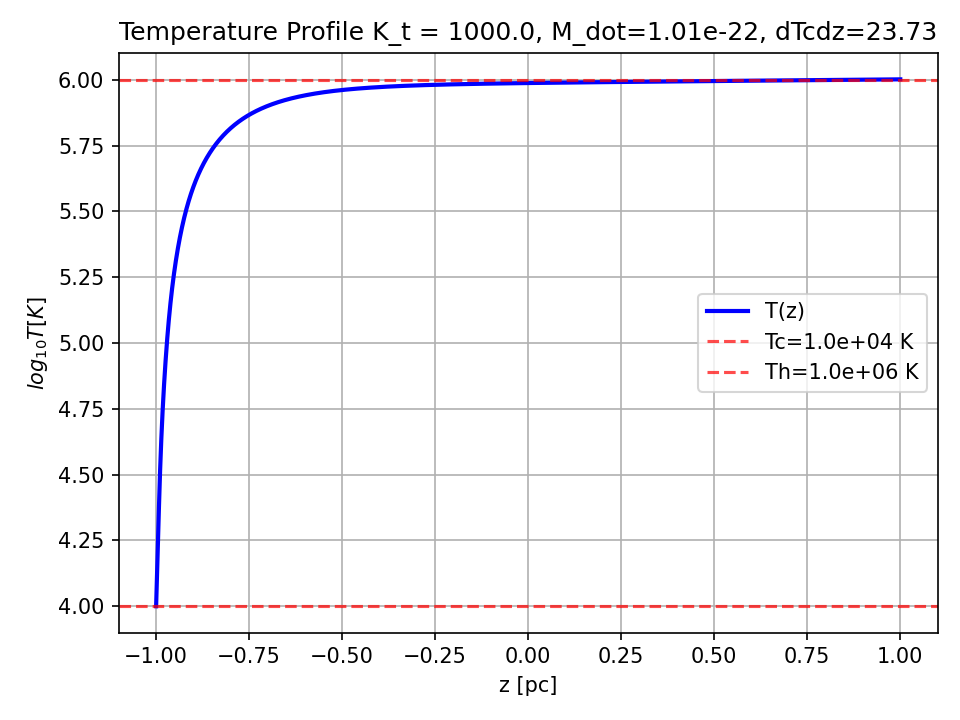

Data behind this chart, as committed beside it:
z_pc, T_K, T_tilde, M_dot, dTdz_init
-1.0, 10000, 0.1, 1.0148322796917328e-22, 23.73
-1, 10000, 0.1, 1.0148322796917328e-22, 23.73
-1, 10000, 0.1, 1.0148322796917328e-22, 23.73
-1, 10000, 0.1, 1.0148322796917328e-22, 23.73
-1, 10000, 0.1, 1.0148322796917328e-22, 23.73
-1, 10000, 0.1, 1.0148322796917328e-22, 23.73
-1, 10001, 0.1, 1.0148322796917328e-22, 23.73
-1, 10001, 0.1, 1.0148322796917328e-22, 23.73
-1, 10001, 0.1, 1.0148322796917328e-22, 23.73
-1, 10002, 0.1, 1.0148322796917328e-22, 23.73
-1, 10002, 0.1, 1.0148322796917328e-22, 23.73
-1, 10003, 0.1, 1.0148322796917328e-22, 23.73
-1, 10004, 0.1, 1.0148322796917328e-22, 23.73
-1, 10005, 0.1001, 1.0148322796917328e-22, 23.73
-1, 10007, 0.1001, 1.0148322796917328e-22, 23.73
-1, 10008, 0.1001, 1.0148322796917328e-22, 23.73
-1, 10010, 0.1001, 1.0148322796917328e-22, 23.73
-1, 10012, 0.1001, 1.0148322796917328e-22, 23.73
-1, 10014, 0.1001, 1.0148322796917328e-22, 23.73
-1, 10016, 0.1002, 1.0148322796917328e-22, 23.73
-1, 10019, 0.1002, 1.0148322796917328e-22, 23.73
-1, 10022, 0.1002, 1.0148322796917328e-22, 23.73
-1, 10025, 0.1003, 1.0148322796917328e-22, 23.73
-1, 10029, 0.1003, 1.0148322796917328e-22, 23.73
-1, 10033, 0.1003, 1.0148322796917328e-22, 23.73
-1, 10037, 0.1004, 1.0148322796917328e-22, 23.73
-1, 10042, 0.1004, 1.0148322796917328e-22, 23.73
-1, 10047, 0.1005, 1.0148322796917328e-22, 23.73
-1, 10052, 0.1005, 1.0148322796917328e-22, 23.73
-1, 10058, 0.1006, 1.0148322796917328e-22, 23.73
-0.9999, 10064, 0.1006, 1.0148322796917328e-22, 23.73
-0.9999, 10071, 0.1007, 1.0148322796917328e-22, 23.73
-0.9999, 10078, 0.1008, 1.0148322796917328e-22, 23.73
-0.9999, 10086, 0.1009, 1.0148322796917328e-22, 23.73
-0.9999, 10094, 0.1009, 1.0148322796917328e-22, 23.73
-0.9999, 10102, 0.101, 1.0148322796917328e-22, 23.73
-0.9999, 10111, 0.1011, 1.0148322796917328e-22, 23.73
-0.9999, 10121, 0.1012, 1.0148322796917328e-22, 23.73
-0.9999, 10131, 0.1013, 1.0148322796917328e-22, 23.73
-0.9999, 10142, 0.1014, 1.0148322796917328e-22, 23.73
-0.9999, 10153, 0.1015, 1.0148322796917328e-22, 23.73
-0.9999, 10165, 0.1016, 1.0148322796917328e-22, 23.73
-0.9999, 10177, 0.1018, 1.0148322796917328e-22, 23.73
-0.9998, 10190, 0.1019, 1.0148322796917328e-22, 23.73
-0.9998, 10204, 0.102, 1.0148322796917328e-22, 23.73
-0.9998, 10218, 0.1022, 1.0148322796917328e-22, 23.73
-0.9998, 10233, 0.1023, 1.0148322796917328e-22, 23.73
-0.9998, 10249, 0.1025, 1.0148322796917328e-22, 23.73
-0.9998, 10265, 0.1026, 1.0148322796917328e-22, 23.73
-0.9998, 10282, 0.1028, 1.0148322796917328e-22, 23.73
-0.9997, 10300, 0.103, 1.0148322796917328e-22, 23.73
-0.9997, 10318, 0.1032, 1.0148322796917328e-22, 23.73
-0.9997, 10337, 0.1034, 1.0148322796917328e-22, 23.73
-0.9997, 10357, 0.1036, 1.0148322796917328e-22, 23.73
-0.9997, 10378, 0.1038, 1.0148322796917328e-22, 23.73
-0.9997, 10400, 0.104, 1.0148322796917328e-22, 23.73
-0.9996, 10422, 0.1042, 1.0148322796917328e-22, 23.73
-0.9996, 10445, 0.1045, 1.0148322796917328e-22, 23.73
-0.9996, 10469, 0.1047, 1.0148322796917328e-22, 23.73
-0.9996, 10494, 0.1049, 1.0148322796917328e-22, 23.73
... 940 more rows
